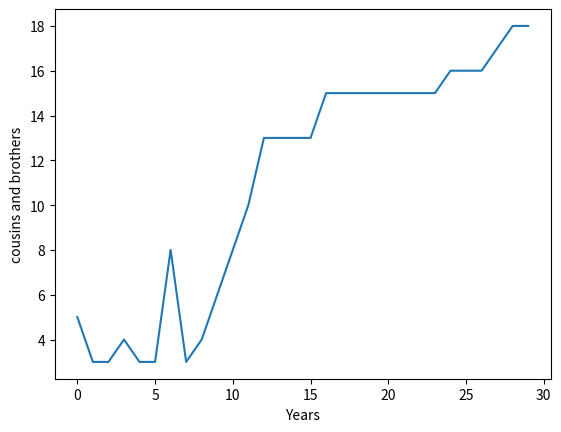

Python code for this plot:
#Python usa librerias como matplotlib con objetos predeterminados como pyplot que tienen propiedades que permiten enviar las instrucciones $
import matplotlib.pyplot as plt
#Construimos el objeto plt introduciendo valores que se grafican contra el numero de entrada. Por ejemplo si queremos graficar el crecimien$
plt.plot([5,3,3,4,3,3,8,3,4,6,8,10,13,13,13,13,15,15,15,15,15,15,15,15,16,16,16,17,18,18])
#Con esta isntruccion colocamos un titulo al eje Y de la grafica.
plt.ylabel('cousins and brothers')
plt.xlabel('Years')
#Con esta isntruccion guardamos la imagen con el formato que queramos.
plt.savefig('tarea1.png')
#Con esta instruccion mostramos la figura.
plt.show()



